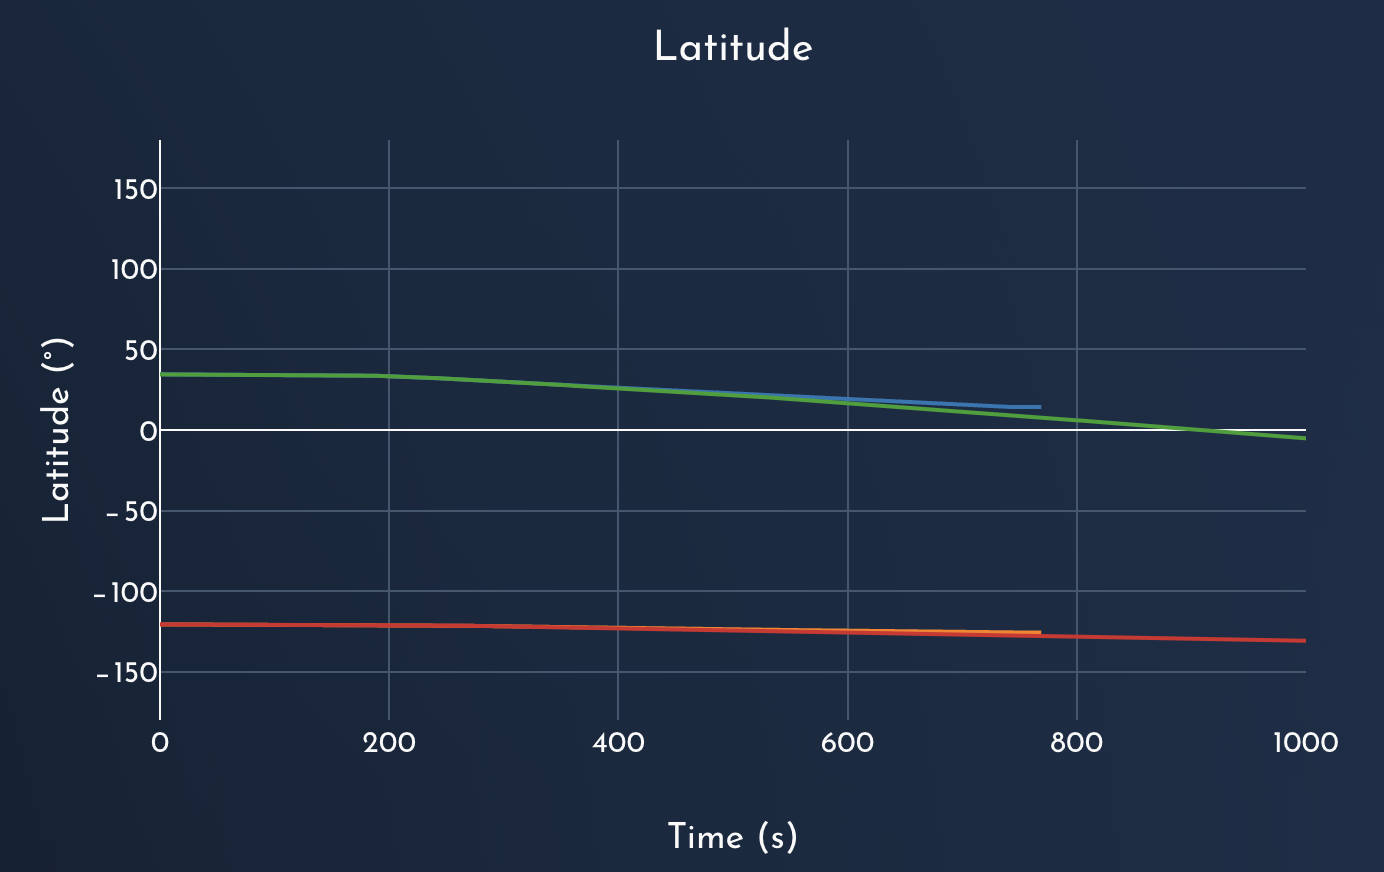

Values plotted in this chart, from the file beside it:
Latitude, , Longitude, 
X, Y, X, Y
13.48, 34.25, 13.48, -120.6
40.53, 33.94, 40.53, -120.7
67.58, 33.94, 67.58, -120.9
94.63, 33.94, 94.63, -120.9
121.7, 33.9, 121.7, -120.9
148.7, 33.63, 148.7, -120.9
175.8, 33.35, 175.8, -120.9
202.8, 33.05, 202.8, -121.2
229.9, 32.34, 229.9, -121.3
256.9, 31.44, 256.9, -121.5
284, 30.37, 284, -121.5
311, 29.3, 311, -121.9
338.1, 28.23, 338.1, -122.2
365.1, 27.09, 365.1, -122.4
392.2, 25.88, 392.2, -122.8
419.2, 24.75, 419.2, -123.3
446.3, 23.6, 446.3, -123.4
473.3, 22.44, 473.3, -124
500.4, 21.3, 500.4, -124.2
527.4, 20.14, 527.4, -124.6
554.5, 18.78, 554.5, -124.9
581.5, 17.36, 581.5, -125.3
608.6, 15.96, 608.6, -125.6
635.6, 14.55, 635.6, -125.9
662.7, 13.09, 662.7, -126.4
689.7, 11.68, 689.7, -126.5
716.8, 10.26, 716.8, -127.1
743.8, 8.803, 743.8, -127.2
770.9, 7.384, 770.9, -127.8
797.9, 5.995, 797.9, -128.1
825, 4.517, 825, -128.5
852, 2.998, 852, -128.8
879.1, 1.539, 879.1, -129.1
906.1, -0.01948, 906.1, -129.5
933.2, -1.598, 933.2, -129.8
960.2, -3.087, 960.2, -130.2
986.8, -4.548, 986.8, -130.5
